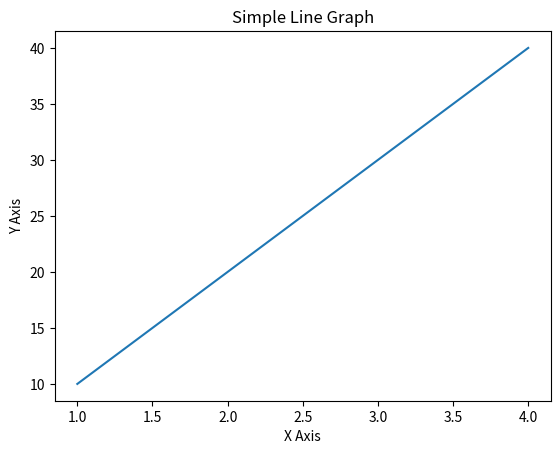

Write Python code to recreate this figure.
import matplotlib.pyplot as plt

x = [1, 2, 3, 4]
y = [10, 20, 30, 40]

plt.plot(x, y)
plt.xlabel("X Axis")
plt.ylabel("Y Axis")
plt.title("Simple Line Graph")
plt.show()
